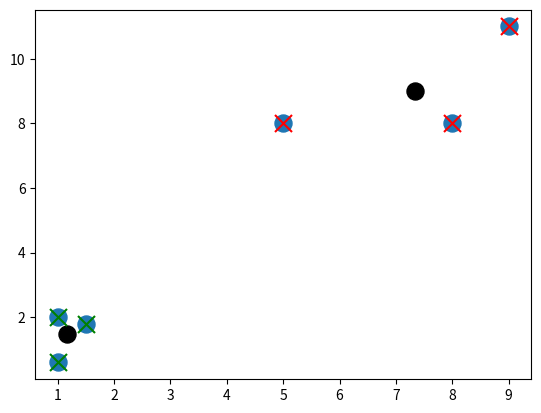

Here is the Python script that generated this plot:
# [redacted]
# k means clsustering custom code
# second step is to cluster the stratified dataset
# then we write it to csv file

import matplotlib.pyplot as plt
import numpy as np

X = np.array([[1,2],[1.5,1.8],[5,8],[8,8],[1,0.6],[9,11]])
# X = np.array([[3,1],[1,1],[9,3],[5,2],[8,8],[5,6],[3,3],[7,4],[5,5],[6,7],[1,4],[5,0]])
plt.scatter(X[:,0], X[:,1], s=150)
plt.show()

colors = 10*["g", "r", "c", "b", "k"]

class K_Means:
    def __init__(self, k=2, tol=0.001, max_iter=300):
        self.k = k
        self.tol = tol
        self.max_iter = max_iter

    def fit(self, data):
        self.centroids = {}

        for i in range(self.k):
            self.centroids[i] = data[i]
            
        for i in range(self.max_iter):
            self.classifications= {}

            for i in range(self.k):
                self.classifications[i] = []

            for featureset in data:
                distances = [np.linalg.norm(featureset - self.centroids[centroid]) for centroid in self.centroids]
                # print(featureset,"==",distances)
                classification = distances.index(min(distances))
                # print(classification)
                self.classifications[classification].append(featureset)

            prev_centroids = dict(self.centroids)

            for classification in self.classifications:
                self.centroids[classification] = np.average(self.classifications[classification], axis=0)

            optimized = True

            for c in self.centroids:
                original_centroid = prev_centroids[c]
                current_centroid = self.centroids[c]
                if np.sum((current_centroid - original_centroid)/original_centroid*100.0)>self.tol:
                    optimized = False

            if optimized:
                break

    def predict(self,data):
        distances = [np.linalg.norm(featureset - self.centroids[centroid]) for centroid in self.centroids]
        classifications = distances.index(min(distances))
        return classification

clf = K_Means()
clf.fit(X)

for centroid in clf.centroids:
    plt.scatter(clf.centroids[centroid][0], clf.centroids[centroid][1], marker="o", color="k", s=150)

for classification in clf.classifications:
    color = colors[classification]

    for featureset in clf.classifications[classification]:
        plt.scatter(featureset[0], featureset[1], marker="x", color=color, s=150)

plt.show()
